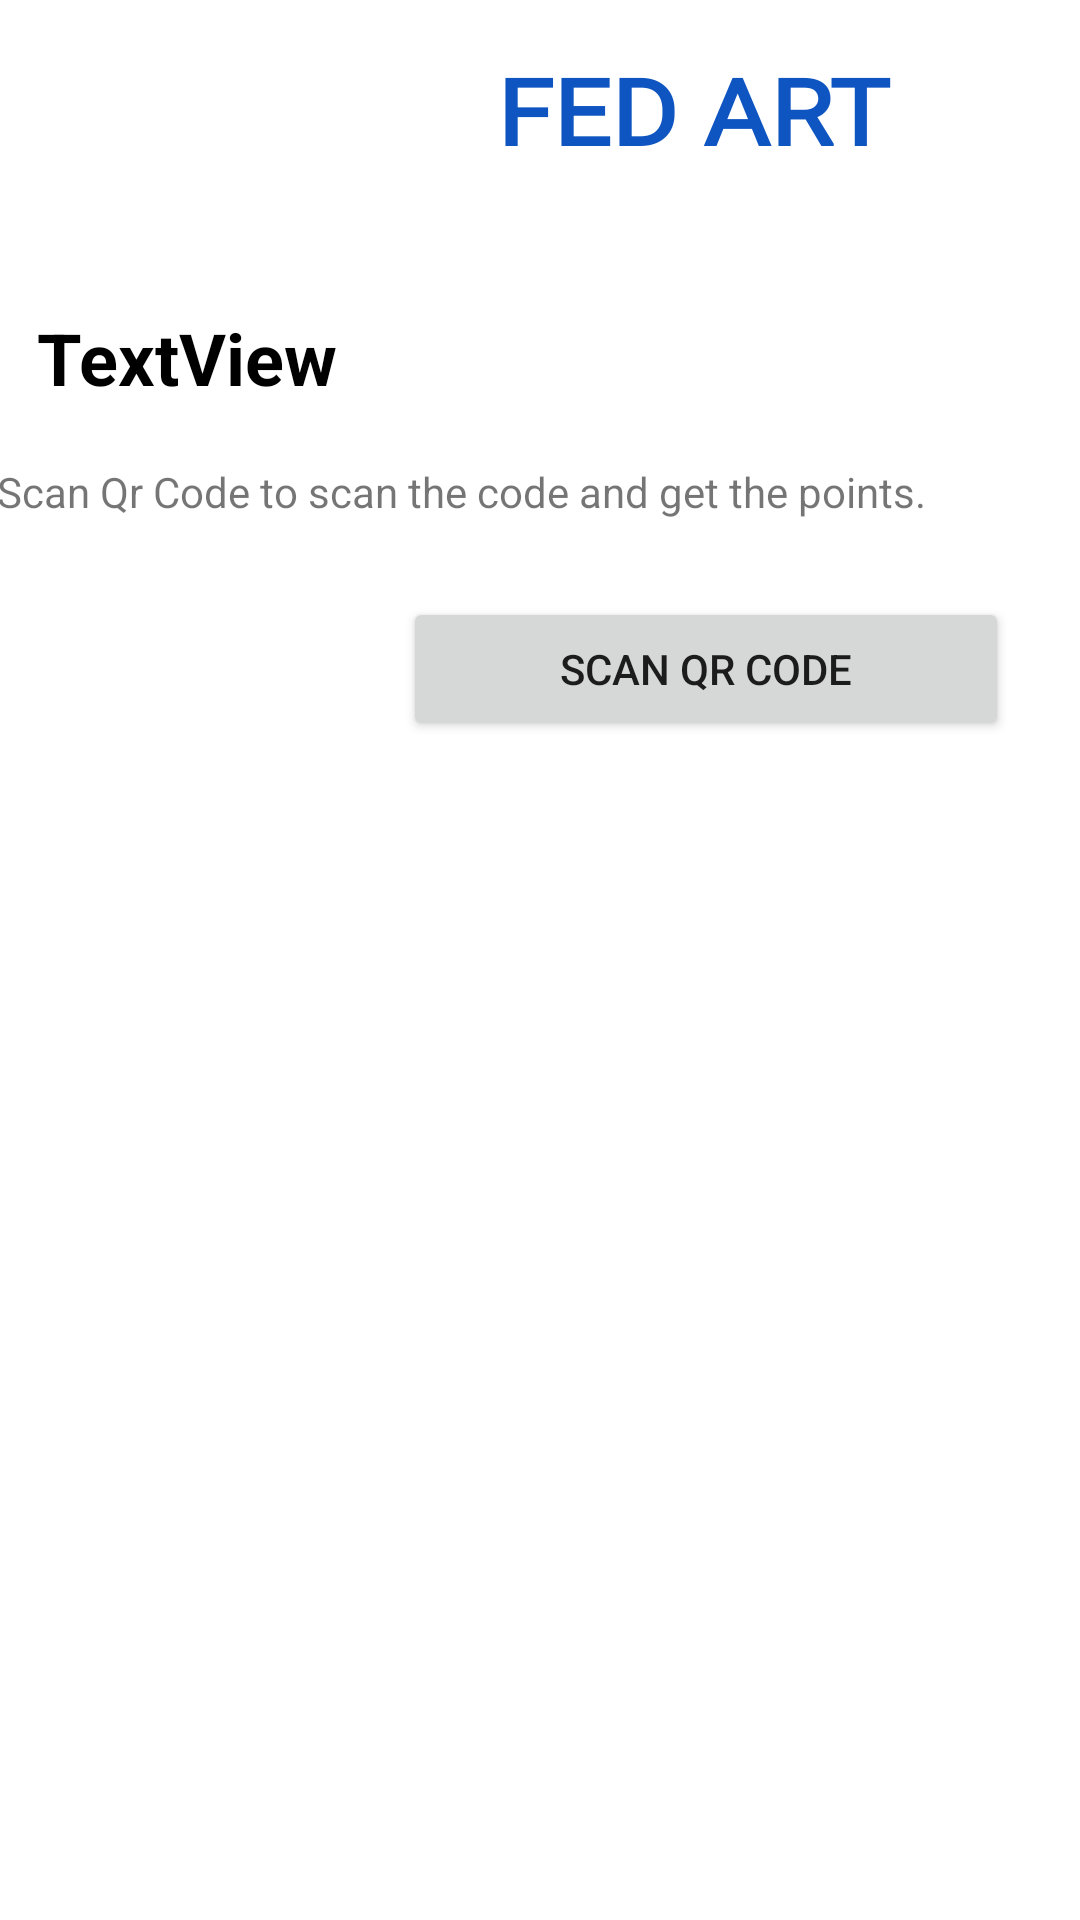

Produce the Android XML layout that renders to this screen, including the resource entries it uses.
<!-- AndroidManifest.xml: application theme Theme.Draft1 -->
<!-- res/layout/fragment_camera.xml -->
<?xml version="1.0" encoding="utf-8"?>
<androidx.constraintlayout.widget.ConstraintLayout xmlns:android="http://schemas.android.com/apk/res/android"
    xmlns:app="http://schemas.android.com/apk/res-auto"
    xmlns:tools="http://schemas.android.com/tools"
    android:layout_width="match_parent"
    android:layout_height="match_parent"
    tools:context="ui.Camera.CameraFragment">


    <TextView
        android:id="@+id/textView"
        android:layout_width="181dp"
        android:layout_height="48dp"
        android:text="@string/textview"
        android:textColor="#000000"
        android:textSize="24sp"
        android:textStyle="bold"
        app:layout_constraintBottom_toBottomOf="parent"
        app:layout_constraintEnd_toEndOf="parent"
        app:layout_constraintHorizontal_bias="0.069"
        app:layout_constraintStart_toStartOf="parent"
        app:layout_constraintTop_toTopOf="parent"
        app:layout_constraintVertical_bias="0.174"
        tools:ignore="DuplicateSpeakableTextCheck"
        tools:text="Scan Qr Code" />

    <TextView
        android:id="@+id/fedart_logo"
        android:layout_width="181dp"
        android:layout_height="50dp"
        android:fontFamily="@font/audiowide"
        android:scaleY="0.9"
        android:text="@string/fed_art"
        android:textColor="#0F55C1"
        android:textSize="34sp"
        android:textStyle="bold"
        app:layout_constraintBottom_toBottomOf="parent"
        app:layout_constraintEnd_toEndOf="parent"
        app:layout_constraintHorizontal_bias="0.926"
        app:layout_constraintStart_toStartOf="parent"
        app:layout_constraintTop_toTopOf="parent"
        app:layout_constraintVertical_bias="0.023" />

    <TextView
        android:id="@+id/textView5"
        android:layout_width="364dp"
        android:layout_height="32dp"
        android:text="@string/scan_qr_code_to_scan_the_code_and_get_the_points"
        app:layout_constraintBottom_toBottomOf="parent"
        app:layout_constraintEnd_toEndOf="parent"
        app:layout_constraintHorizontal_bias="0.34"
        app:layout_constraintStart_toStartOf="parent"
        app:layout_constraintTop_toTopOf="parent"
        app:layout_constraintVertical_bias="0.254" />

    <Button
        android:id="@+id/btn_scan_qr"
        android:layout_width="202dp"
        android:layout_height="48dp"
        android:text="@string/scan_qr"
        app:icon="@drawable/ic_scan_qr_code"
        app:layout_constraintBottom_toBottomOf="parent"
        app:layout_constraintEnd_toEndOf="parent"
        app:layout_constraintHorizontal_bias="0.851"
        app:layout_constraintStart_toStartOf="parent"
        app:layout_constraintTop_toBottomOf="@+id/textView5"
        app:layout_constraintVertical_bias="0.031"
        tools:ignore="DuplicateSpeakableTextCheck" />


</androidx.constraintlayout.widget.ConstraintLayout>
<!-- resources referenced by this layout -->
<resources>
  <string name="fed_art">FED ART</string>
  <string name="scan_qr">Scan Qr Code</string>
  <string name="scan_qr_code_to_scan_the_code_and_get_the_points">Scan Qr Code to scan the code and get the points.</string>
  <string name="textview">TextView</string>
  <style name="Theme.Draft1" parent="Theme.MaterialComponents.DayNight.DarkActionBar">
          
          <item name="colorPrimary">@color/purple_500</item>
          <item name="colorPrimaryVariant">@color/purple_700</item>
          <item name="colorOnPrimary">@color/white</item>
          
          <item name="colorSecondary">@color/teal_200</item>
          <item name="colorSecondaryVariant">@color/teal_700</item>
          <item name="colorOnSecondary">@color/black</item>
          
          <item name="android:statusBarColor" tools:targetApi="l">?attr/colorPrimaryVariant</item>
          
      </style>
  <!-- not gathered from this repository: default colours our renderer supplied (Android Studio template values) -->
  <color name="purple_500">#FF6200EE</color>
  <color name="purple_700">#FF3700B3</color>
  <color name="teal_200">#FF03DAC5</color>
  <color name="teal_700">#FF018786</color>
  <color name="black">#FF000000</color>
  <color name="white">#FFFFFFFF</color>
</resources>
